Run: headless pygame with SDL's dummy video driver; simulated clock (each Clock.tick advances the game by its frame time, no real sleeping); random seed 0; keys injected as events and as key.get_pressed() state; no mouse input.
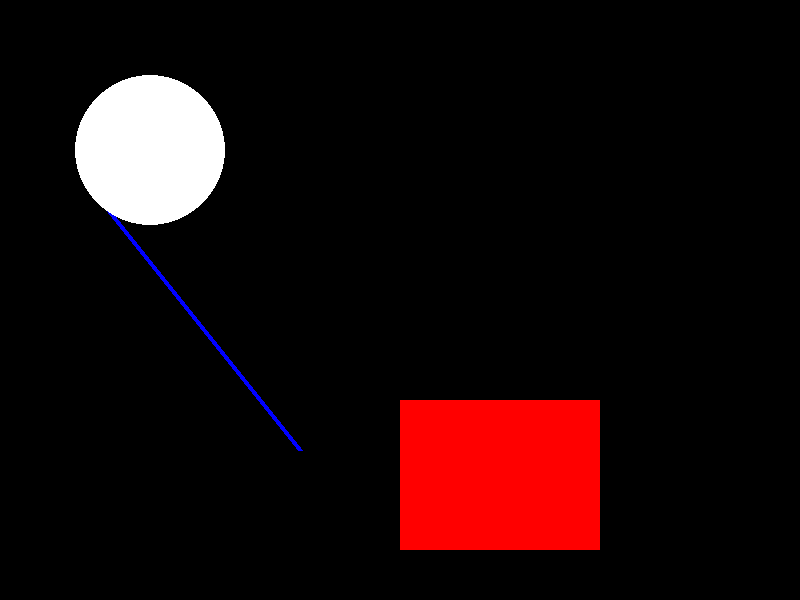
Frame 1 of 4 · flips 1–60 · no input
Frame 2 of 4 · flips 61–180 · tapped SPACE, RETURN · held RIGHT (→), D · screen unchanged from frame 1, image omitted
Frame 3 of 4 · flips 181–300 · held DOWN (↓), S · screen unchanged from frame 2, image omitted
Frame 4 of 4 · flips 301–420 · held LEFT (←), A, UP (↑), W · screen unchanged from frame 3, image omitted

The pygame program that drew these frames:

import pygame
import math


pygame.init()

branco = (255,255,255)
preto = (0,0,0)
vermelho = (255,0,0)
verde = (0,255,0)
azul = (0,0,255)

display = pygame.display.set_mode((800,600))
display.fill(preto)

#pixAr = pygame.PixelArray(display)
#pixAr[10][20] = verde

pygame.draw.line(display, azul, (100,200), (300,450), 5)

rect = pygame.draw.rect(display, vermelho, (400,400,200,150))

pygame.draw.circle(display, branco, (150,150), 75) 

#rectRotacionado = pygame.transform.rotate(rect, self.

while True:
    for event in pygame.event.get():
        if (event.type == pygame.QUIT) or (event.type == pygame.KEYDOWN and event.key == pygame.K_ESCAPE):
            pygame.quit()
            quit()
    pygame.display.update()
